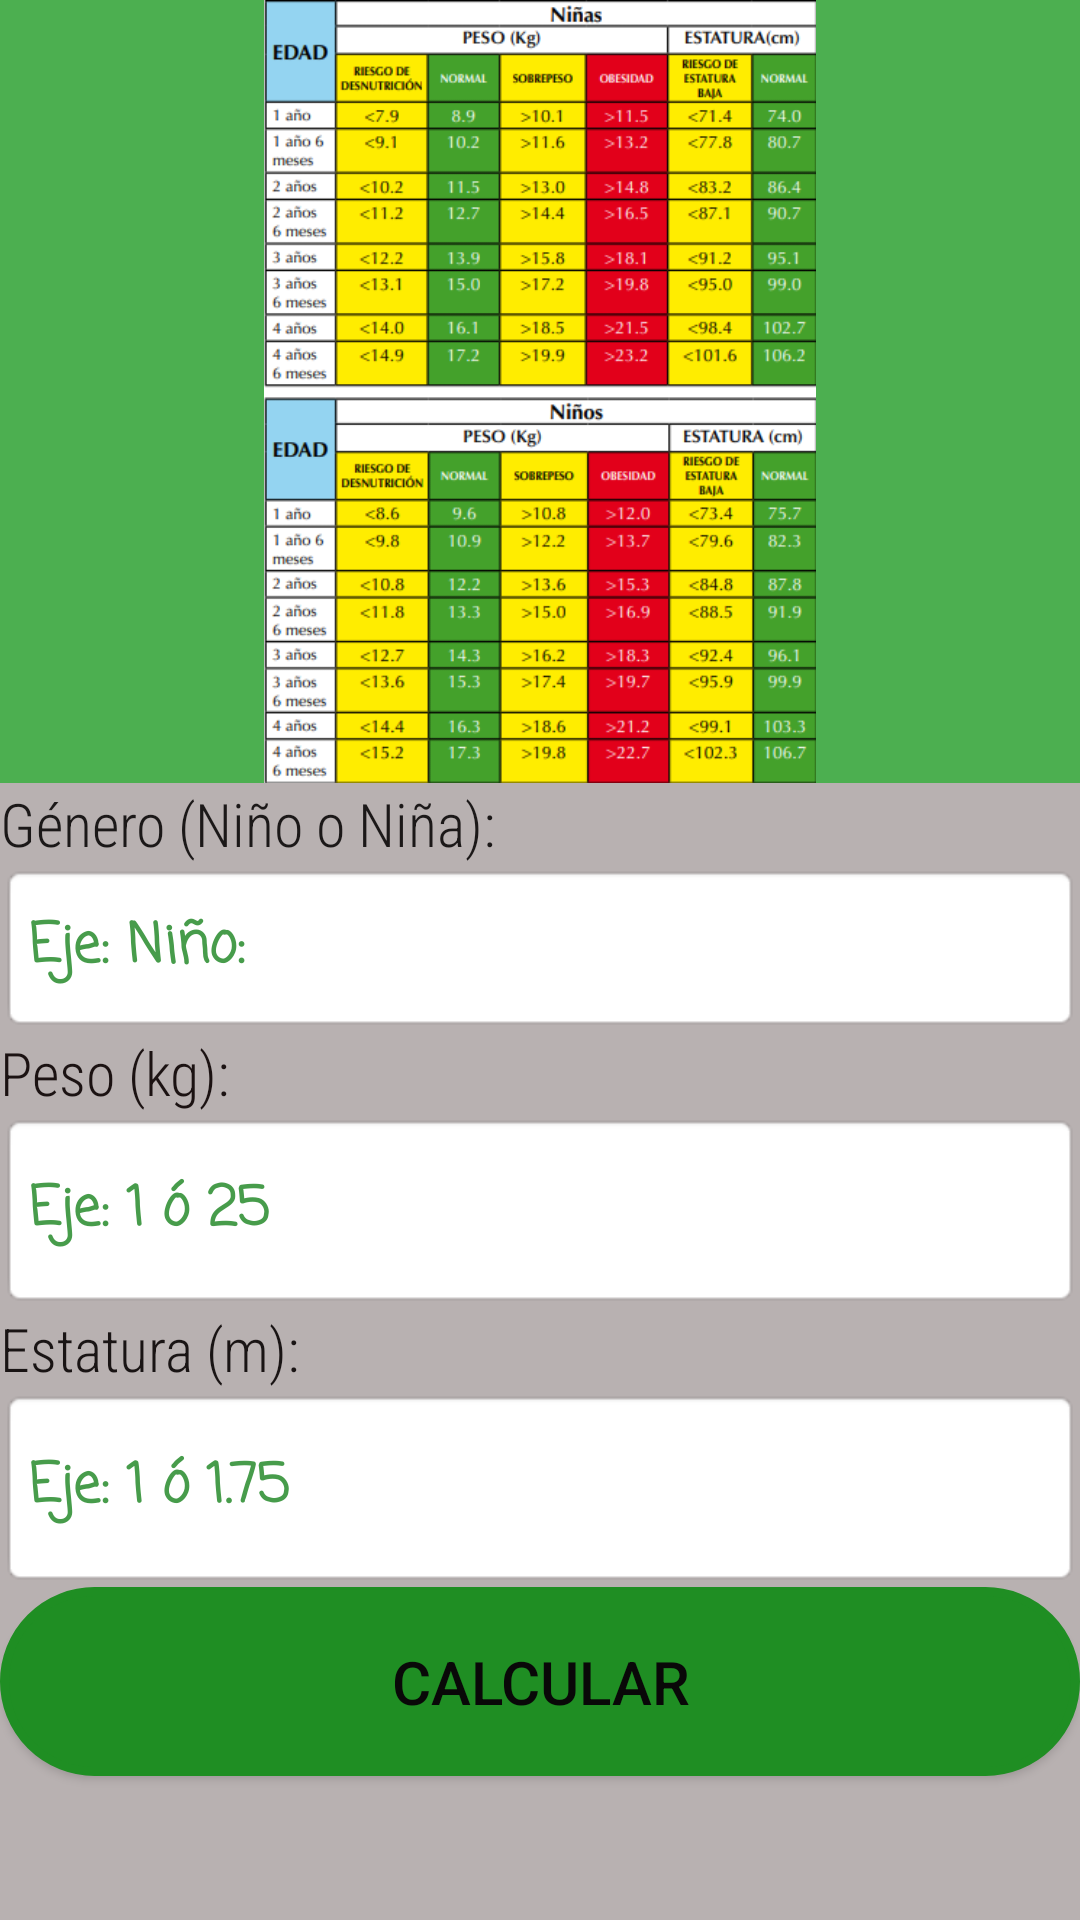

Here is an Android app screen rendered from its layout file. Give the layout XML and the strings, colors and styles it references.
<!-- AndroidManifest.xml: application theme Theme.NutriScale -->
<!-- res/layout/activity_children.xml -->
<?xml version="1.0" encoding="utf-8"?>
<LinearLayout xmlns:android="http://schemas.android.com/apk/res/android"
    xmlns:app="http://schemas.android.com/apk/res-auto"
    xmlns:tools="http://schemas.android.com/tools"
    android:layout_width="match_parent"
    android:layout_height="match_parent"
    android:background="#B8B1B1"
    android:orientation="vertical"
    tools:context=".children">

    <ImageView
        android:id="@+id/imageView2"
        android:layout_width="match_parent"
        android:layout_height="261dp"
        android:background="#4CAF50"
        app:srcCompat="@drawable/children" />

    <TextView
        android:id="@+id/textView2"
        android:layout_width="match_parent"
        android:layout_height="wrap_content"
        android:fontFamily="sans-serif-condensed-light"
        android:text="@string/sex"
        android:textColor="#1B1818"
        android:textSize="20sp" />

    <EditText
        android:id="@+id/etsexo2"
        android:layout_width="match_parent"
        android:layout_height="56dp"
        android:background="@android:drawable/editbox_background_normal"
        android:ems="10"
        android:fontFamily="casual"
        android:hint="@string/sex1"
        android:inputType="textPersonName"
        android:textColor="#184E1A"
        android:textColorHint="#479C4B"
        android:textStyle="bold" />

    <TextView
        android:id="@+id/textView5"
        android:layout_width="match_parent"
        android:layout_height="wrap_content"
        android:fontFamily="sans-serif-condensed-light"
        android:text="@string/tvpeso"
        android:textColor="#1B1212"
        android:textSize="20sp" />

    <EditText
        android:id="@+id/etpeso"
        android:layout_width="match_parent"
        android:layout_height="65dp"
        android:background="@android:drawable/editbox_background_normal"
        android:ems="10"
        android:fontFamily="casual"
        android:hint="@string/etpeso"
        android:inputType="numberDecimal"
        android:textColor="#184E1A"
        android:textColorHint="#479C4B"
        android:textStyle="bold" />

    <TextView
        android:id="@+id/textView6"
        android:layout_width="match_parent"
        android:layout_height="wrap_content"
        android:fontFamily="sans-serif-condensed-light"
        android:text="@string/tvestatura"
        android:textColor="#191414"
        android:textSize="20sp" />

    <EditText
        android:id="@+id/etest"
        android:layout_width="match_parent"
        android:layout_height="66dp"
        android:background="@android:drawable/editbox_background_normal"
        android:ems="10"
        android:fontFamily="casual"
        android:hint="@string/etest"
        android:inputType="numberDecimal"
        android:textColor="#184E1A"
        android:textColorHint="#479C4B"
        android:textStyle="bold" />

    <Button
        android:id="@+id/btn_calcular"
        android:layout_width="match_parent"
        android:layout_height="63dp"
        android:background="@drawable/shape_button"
        android:text="@string/calcular"
        android:textColor="#090808"
        android:textSize="20sp"
        app:backgroundTint="#1F8E23"
        app:icon="@drawable/calcular"
        app:iconGravity="textStart" />

    <TextView
        android:id="@+id/tv_imc"
        android:layout_width="match_parent"
        android:layout_height="70dp"
        android:fontFamily="sans-serif-smallcaps"
        android:textAlignment="center"
        android:textSize="24sp" />

    <Button
        android:id="@+id/btn_back2"
        android:layout_width="match_parent"
        android:layout_height="64dp"
        android:background="@drawable/shape_button"
        android:text="@string/b1"
        android:textColor="#100F0F"
        android:textSize="20sp"
        app:backgroundTint="#1F8E23"
        app:icon="@drawable/atras1"
        app:iconGravity="textStart" />

</LinearLayout>
<!-- resources referenced by this layout -->
<resources>
  <!-- drawable children: png bitmap (drawable, 78043 bytes) -->
  <!-- drawable shape_button (drawable) -->
  <?xml version="1.0" encoding="utf-8"?>
  <shape xmlns:android="http://schemas.android.com/apk/res/android" android:shape = "rectangle">
      <solid android:color="@color/design_default_color_background"></solid>
      <stroke android:width="3dp"
          android:color="@color/design_default_color_error"/>
      <corners android:topRightRadius="40dp"
          android:bottomLeftRadius="40dp"
          android:topLeftRadius="40dp"
          android:bottomRightRadius="40dp"/>
  
  
  </shape>
  <string name="b1">Regresar</string>
  <string name="calcular">Calcular</string>
  <string name="etest"> Eje: 1 ó 1.75</string>
  <string name="etpeso">Eje: 1 ó 25</string>
  <string name="sex">Género (Niño o Niña):</string>
  <string name="sex1">Eje: Niño:</string>
  <string name="tvestatura">Estatura (m):</string>
  <string name="tvpeso">Peso (kg):</string>
  <style name="Theme.NutriScale" parent="Theme.MaterialComponents.DayNight.DarkActionBar">
          
          <item name="colorPrimary">@color/purple_500</item>
          <item name="colorPrimaryVariant">@color/purple_700</item>
          <item name="colorOnPrimary">@color/white</item>
          
          <item name="colorSecondary">@color/teal_200</item>
          <item name="colorSecondaryVariant">@color/teal_700</item>
          <item name="colorOnSecondary">@color/black</item>
          
          <item name="android:statusBarColor" tools:targetApi="21">?attr/colorPrimaryVariant</item>
          
      </style>
  <color name="purple_500">#FF6200EE</color>
  <color name="purple_700">#FF3700B3</color>
  <color name="white">#FFFFFFFF</color>
  <color name="teal_200">#04AA07</color>
  <color name="teal_700">#FF018786</color>
  <color name="black">#FF000000</color>
</resources>
